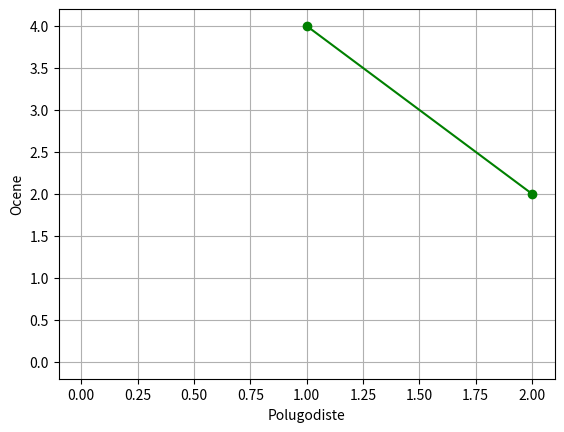

Reproduce this figure in Python.
import matplotlib.pyplot as plt

# xtacke=[0,6,1,10]
# plt.plot(xtacke,marker='o')
# plt.show()

# ytacke=[2,4,6,8]
# plt.plot(ytacke,'o-.c')
# plt.show()

# ytacke=[0,250,300,200]
# y1tacke=[0,50,150,200]
# xtacke=[5,10,15,20]
# x1tacke=[10,20,30,40]
# plt.plot(x1tacke,ytacke,x1tacke,y1tacke)
# plt.title('Kolicina padavina')
# plt.xlabel('X osa')
# plt.ylabel('Y osa')
# plt.grid()
# plt.show()

# x=[1,2,3,4]
# y=[10,20,30,40]
# plt.subplot(2,2,1)
# plt.grid()
# plt.plot(x,y)

# x=[5,10,15]
# y=[50,100,150]
# plt.subplot(2,2,2)
# plt.title('Drugi grafik!')
# plt.plot(x,y)

# x=[10,20,30]
# y=[1,2,3]
# plt.subplot(2,2,3)
# plt.grid()
# plt.plot(x,y)

# x=[1,2,3,4]
# y=[1,2,3,4]
# plt.subplot(2,2,4)
# plt.title('Cetvrti grafik!')
# plt.plot(x,y)

# plt.suptitle('Grafici')
# plt.show()

x=[1,2]
y=[4,2]
plt.xlabel('Polugodiste')
plt.ylabel('Ocene')
plt.grid()
plt.plot(x,y,'o-g')
plt.plot(0,0)
plt.show()